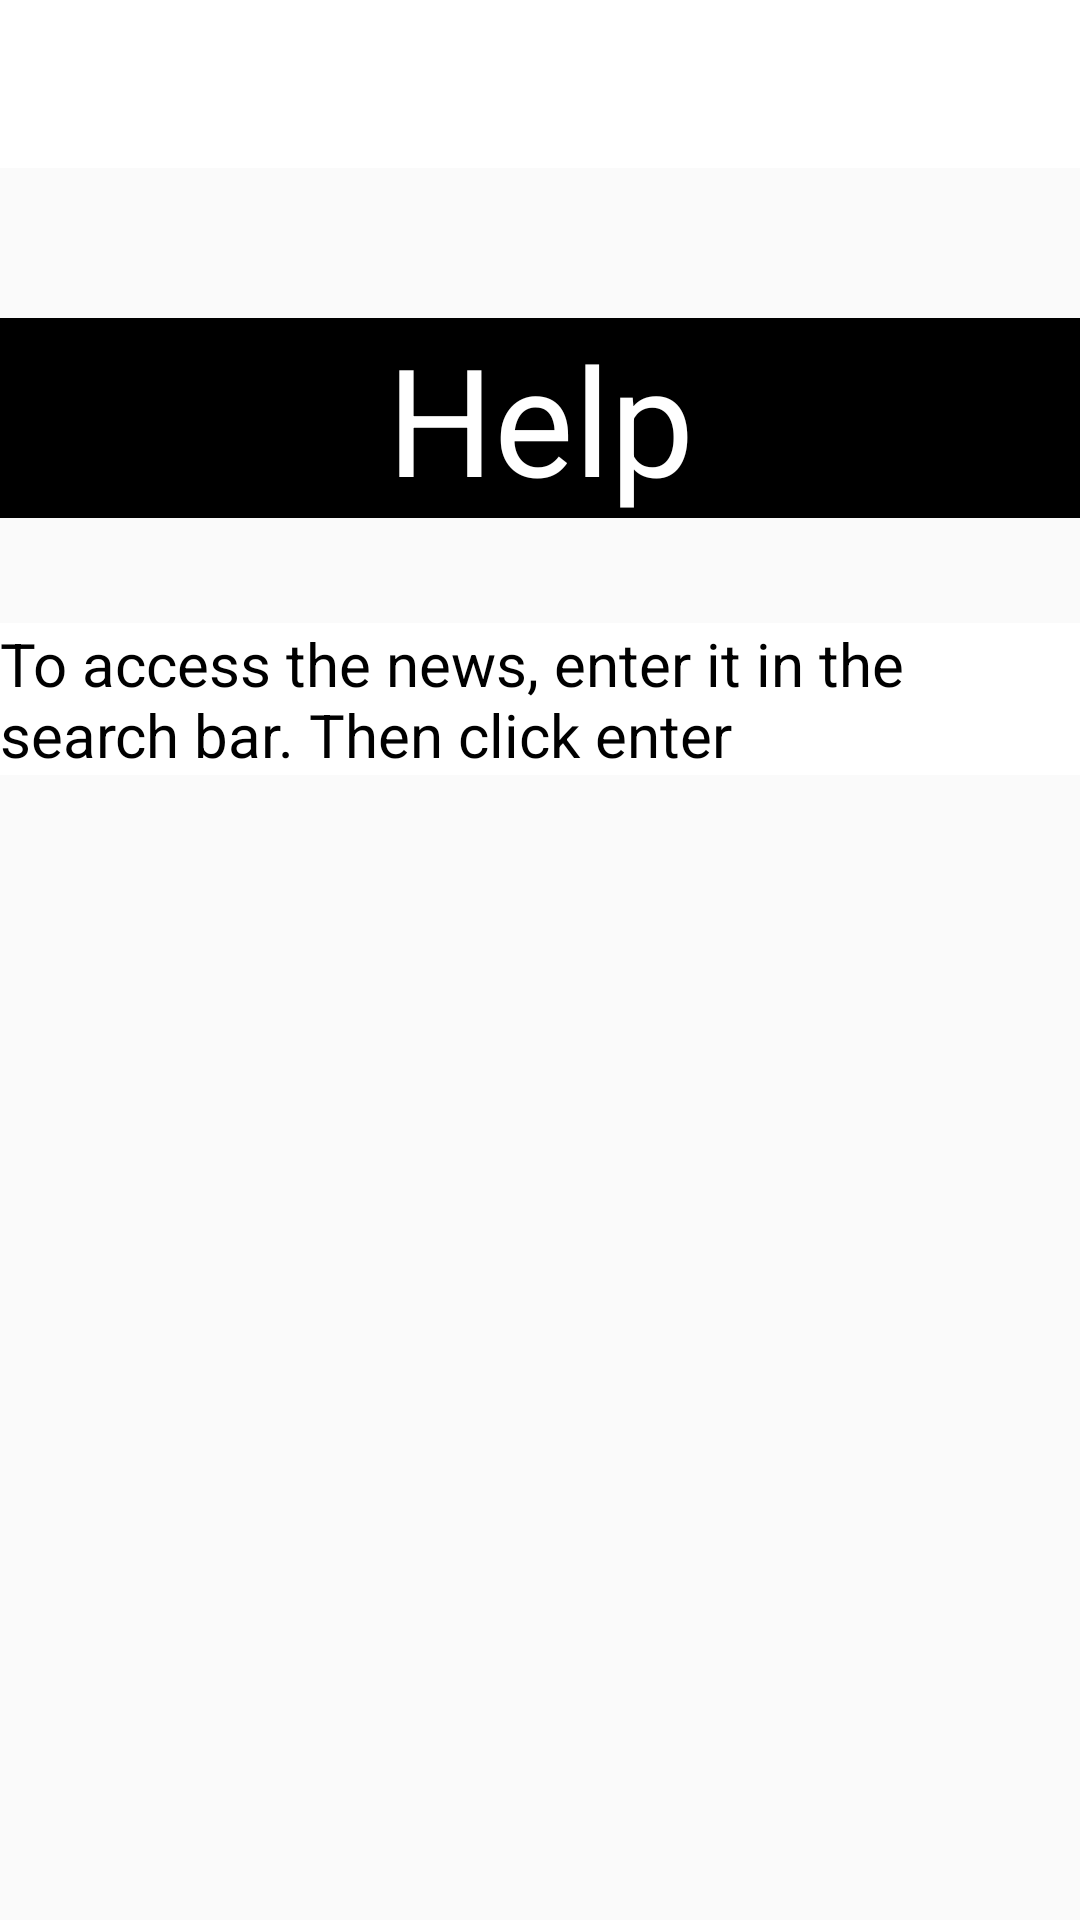

Android layout source for this screen:
<!-- AndroidManifest.xml: application theme Theme.CST2355FinalAssignment -->
<!-- res/layout/activity_help.xml -->
<?xml version="1.0" encoding="utf-8"?>
<LinearLayout xmlns:android="http://schemas.android.com/apk/res/android"
    android:layout_width="match_parent"
    android:layout_height="match_parent"
    xmlns:app="http://schemas.android.com/apk/res-auto"
    xmlns:tools="http://schemas.android.com/tools"
    android:orientation="vertical"
    tools:context=".MainActivity"
    android:background="@drawable/newspaper_background">

    <androidx.appcompat.widget.Toolbar
        android:layout_width="match_parent"
        android:layout_height="wrap_content"
        android:id="@+id/toolbar"
        android:background="@color/white" />

    <androidx.drawerlayout.widget.DrawerLayout
        android:id="@+id/drawer_layout"
        android:layout_width="match_parent"
        android:layout_height="match_parent"
        tools:openDrawer="start">
        <LinearLayout
            android:layout_width="match_parent"
            android:layout_height="match_parent"
            android:orientation="vertical">

            <TextView
                android:id="@+id/helpPage"
                android:layout_width="match_parent"
                android:layout_height="wrap_content"
                android:layout_marginTop="50dp"
                android:background="#000000"
                android:gravity="center"
                android:text="@string/help"
                android:textAlignment="center"
                android:textColor="#ffffff"
                android:textFontWeight="@integer/material_motion_duration_medium_1"
                android:textSize="50dp" />

            <TextView
                android:layout_width="match_parent"
                android:layout_height="wrap_content"
                android:layout_marginTop="35dp"
                android:background="#FFFFFF"
                android:text="@string/mainHelp"
                android:textColor="@color/black"
                android:textSize="20dp" />

        </LinearLayout>
        <com.google.android.material.navigation.NavigationView
            android:layout_width="wrap_content"
            android:layout_height="match_parent"
            android:layout_gravity="start"
            android:fitsSystemWindows="true"
            app:headerLayout="@layout/header_layout"
            app:menu="@menu/nav_menu"
            android:id="@+id/nav_view"/>
    </androidx.drawerlayout.widget.DrawerLayout>
</LinearLayout>
<!-- res/layout/header_layout.xml (included above) -->
<?xml version="1.0" encoding="utf-8"?>
<LinearLayout
    xmlns:android="http://schemas.android.com/apk/res/android" android:layout_width="match_parent"
    android:layout_height="match_parent"
    android:orientation="vertical">

    <TextView
        android:layout_width="match_parent"
        android:layout_height="wrap_content"
        android:text="News Nabber" />
    <TextView
        android:layout_width="match_parent"
        android:layout_height="wrap_content"
        android:text="Version 1.0" />
</LinearLayout>
<!-- resources referenced by this layout -->
<resources>
  <string name="help">Help</string>
  <string name="mainHelp">To access the news, enter it in the search bar. Then click enter</string>
  <style name="Theme.CST2355FinalAssignment" parent="Theme.AppCompat.Light.NoActionBar">
          
          <item name="colorPrimary">@color/purple_500</item>
          <item name="colorPrimaryVariant">@color/purple_700</item>
          <item name="colorOnPrimary">@color/white</item>
          
          <item name="colorSecondary">@color/teal_200</item>
          <item name="colorSecondaryVariant">@color/teal_700</item>
          <item name="colorOnSecondary">@color/black</item>
          
          <item name="android:statusBarColor" tools:targetApi="l">?attr/colorPrimaryVariant</item>
          <item name="windowNoTitle">true</item>
          
  
          <item name="windowActionBar">false</item>
          <item name="windowNoTitle">true</item>
  
      </style>
  <!-- not gathered from this repository: default colours our renderer supplied (Android Studio template values) -->
  <color name="purple_500">#FF6200EE</color>
  <color name="purple_700">#FF3700B3</color>
  <color name="teal_200">#FF03DAC5</color>
  <color name="teal_700">#FF018786</color>
  <color name="black">#FF000000</color>
  <color name="white">#FFFFFFFF</color>
</resources>
